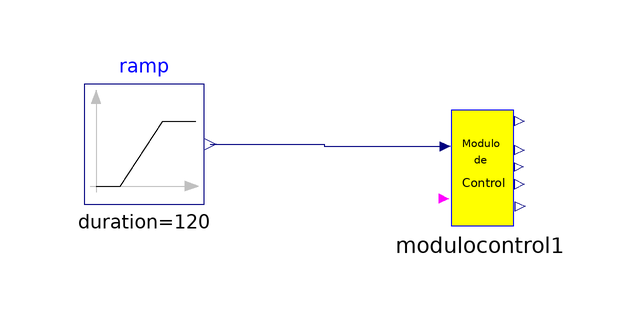

Above is the diagram view of the following Modelica model: its components placed by their Placement annotations and its connect equations drawn as lines.

model testcontrol

    replaceable modulocontroltest modulocontrol1
      annotation (Placement(transformation(extent={{-18,2},{2,22}})));
    Modelica.Blocks.Sources.Ramp ramp(
      duration=120,
      startTime=60,
      height=80,
      offset=80) annotation (Placement(transformation(extent={{-74,6},{-54,26}})));
  equation

    modulocontrol1.activado = true;
    connect(ramp.y, modulocontrol1.PAO) annotation (Line(
        points={{-53,16},{-34,16},{-34,15.6},{-13.8,15.6}},
        color={0,0,127},
        smooth=Smooth.None));
    annotation (Diagram(coordinateSystem(preserveAspectRatio=false, extent={{-100,
              -100},{100,100}}), graphics));
  end testcontrol;